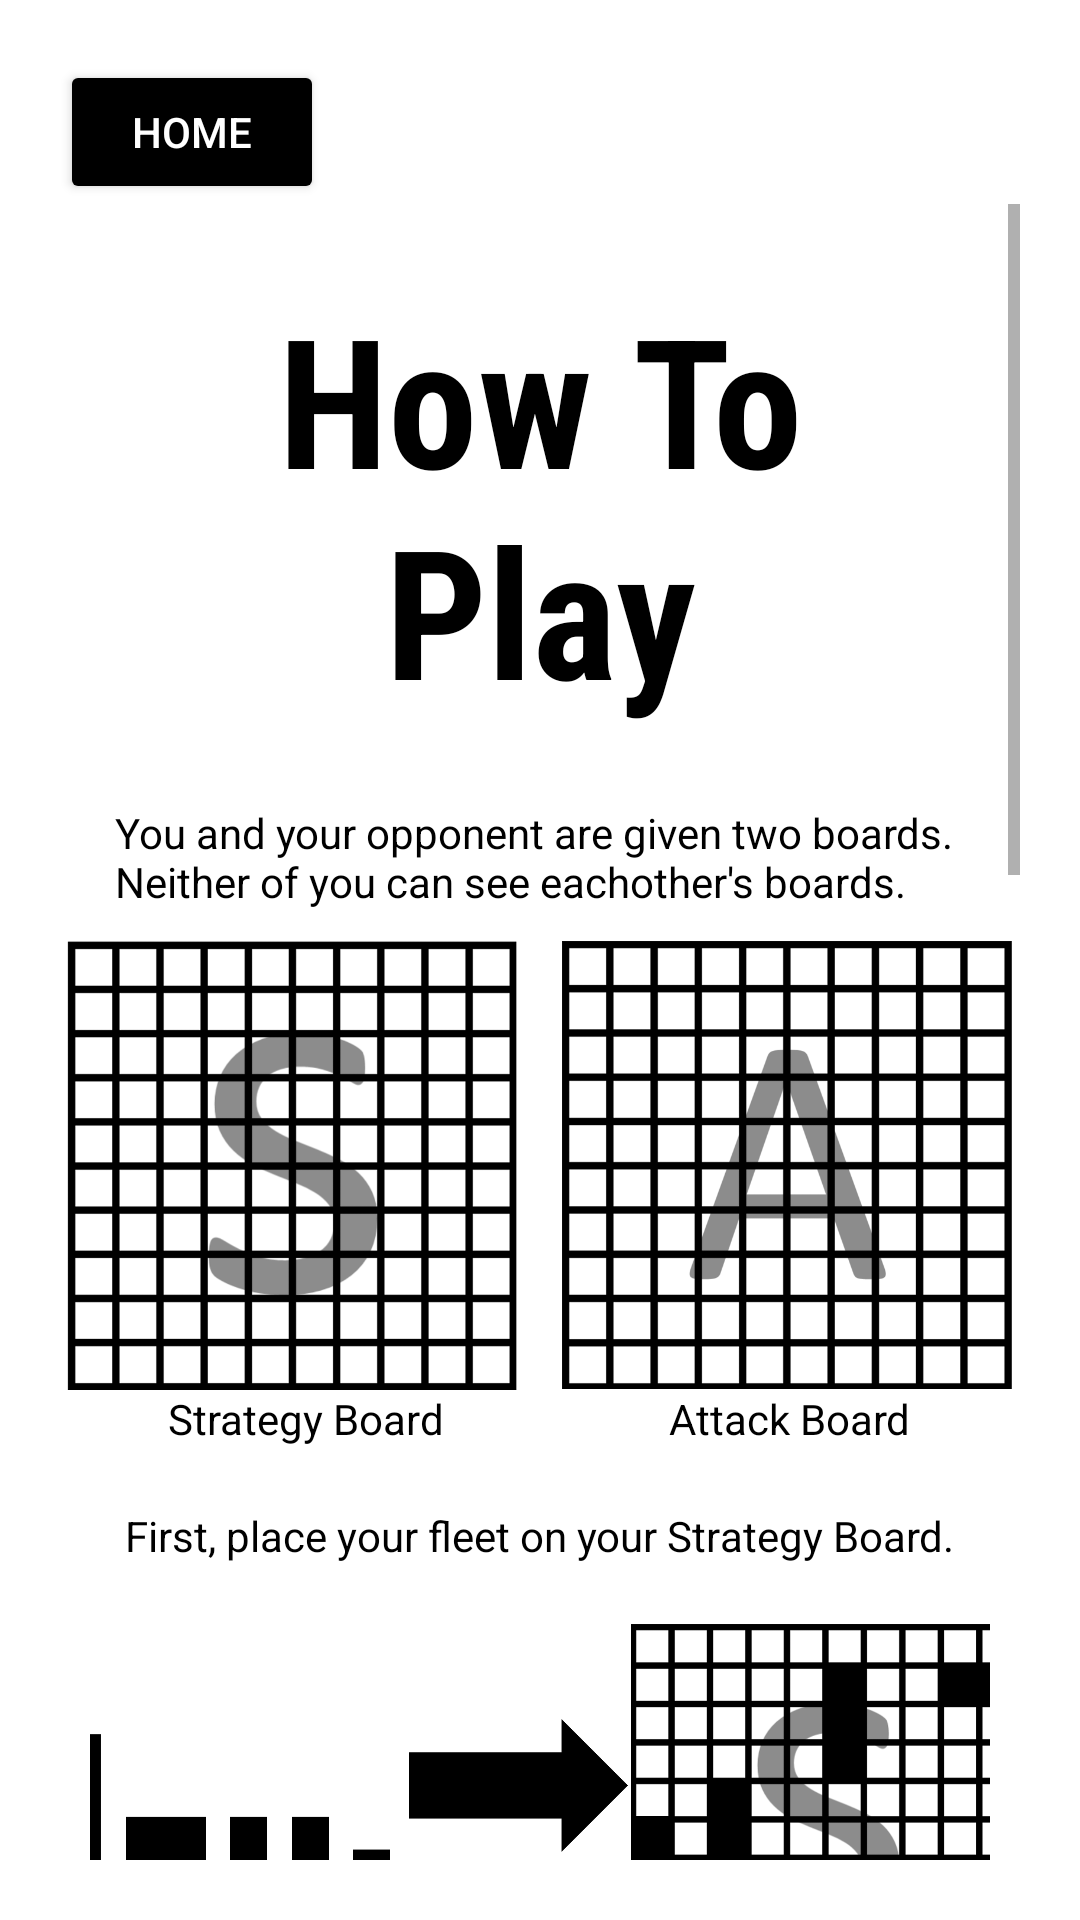

This screen was rendered from an Android layout file. Write that file and the resources it references.
<!-- AndroidManifest.xml: application theme Theme.BattleshipGame -->
<!-- res/layout/activity_how_to_play_screen.xml -->
<?xml version="1.0" encoding="utf-8"?>
<LinearLayout xmlns:android="http://schemas.android.com/apk/res/android"
    xmlns:app="http://schemas.android.com/apk/res-auto"
    xmlns:tools="http://schemas.android.com/tools"
    android:layout_width="match_parent"
    android:layout_height="match_parent"
    android:orientation="vertical"
    android:paddingBottom="20dp"
    android:paddingRight="20dp"
    android:paddingLeft="20dp"
    tools:context=".HowToPlayScreen">

    <Button
        android:onClick="homebuttonclick"
        android:id="@+id/button_home"
        android:layout_marginTop="20dp"
        android:layout_width="wrap_content"
        android:layout_height="wrap_content"
        android:textColor="@color/white"
        android:backgroundTint="@color/black"
        android:text="@string/home"
        />

    <ScrollView
        android:layout_width="match_parent"
        android:layout_height="wrap_content">

        <LinearLayout
            android:layout_width="match_parent"
            android:layout_height="wrap_content"
            android:orientation="vertical"
            android:gravity="center">

            <TextView
                android:layout_width="200dp"
                android:layout_height="200dp"
                android:textSize="60sp"
                android:text="@string/how_to_play"
                android:textStyle="bold"
                android:textColor="@color/black"
                android:gravity="center"
                android:fontFamily="sans-serif-condensed"
                />

            <TextView
                android:layout_width="wrap_content"
                android:layout_height="wrap_content"
                android:text="@string/you_are_given_two_boards"
                android:textColor="@color/black"
                android:layout_marginBottom="10dp"
                />

            <LinearLayout
                android:layout_width="match_parent"
                android:layout_height="wrap_content"
                android:gravity="center">

                <ImageView
                    android:layout_width="150dp"
                    android:layout_height="150dp"
                    android:layout_marginEnd="15dp"
                    android:src="@drawable/stratboard"/>

                <ImageView
                    android:layout_width="150dp"
                    android:layout_height="150dp"
                    android:src="@drawable/attkboard"/>

            </LinearLayout>
            <LinearLayout
                android:layout_width="match_parent"
                android:layout_height="wrap_content"
                android:gravity="center">

                <TextView
                    android:layout_width="wrap_content"
                    android:layout_height="wrap_content"
                    android:layout_marginEnd="75dp"
                    android:textColor="@color/black"
                    android:text="@string/strategy_board"
                    />

                <TextView
                    android:layout_width="wrap_content"
                    android:layout_height="wrap_content"
                    android:textColor="@color/black"
                    android:text="@string/attack_board"/>

            </LinearLayout>

            <TextView
                android:layout_width="wrap_content"
                android:layout_height="wrap_content"
                android:layout_marginTop="20dp"
                android:text="@string/first_place_your_fleet"
                android:textColor="@color/black" />

            <LinearLayout
                android:layout_width="match_parent"
                android:layout_height="wrap_content"
                android:padding="10dp"
                android:gravity="center">

                <ImageView
                    android:layout_width="190dp"
                    android:layout_height="150dp"
                    android:src="@drawable/fleet"/>

                <ImageView
                    android:layout_width="130dp"
                    android:layout_height="130dp"
                    android:src="@drawable/stratboardwships"/>

            </LinearLayout>

            <TextView
                android:layout_width="wrap_content"
                android:layout_height="wrap_content"
                android:layout_marginTop="10dp"
                android:text="@string/next_exchange_attacks"
                android:textColor="@color/black"
                android:textAlignment="center"
                />

            <LinearLayout
                android:layout_width="match_parent"
                android:layout_height="wrap_content"
                android:padding="10dp"
                android:gravity="center">

                <ImageView
                    android:layout_width="160dp"
                    android:layout_height="160dp"
                    android:layout_marginEnd="15dp"
                    android:src="@drawable/attackchosen"/>

                <ImageView
                    android:layout_width="160dp"
                    android:layout_height="160dp"
                    android:src="@drawable/launchingmissile"/>

            </LinearLayout>

            <TextView
                android:layout_width="wrap_content"
                android:layout_height="wrap_content"
                android:layout_marginTop="10dp"
                android:text="@string/after_you_launch_an_attack"
                android:textColor="@color/black"
                android:textAlignment="center"
                />

            <LinearLayout
                android:layout_width="match_parent"
                android:layout_height="wrap_content"
                android:padding="10dp"
                android:gravity="center">

                <ImageView
                    android:layout_width="160dp"
                    android:layout_height="160dp"
                    android:layout_marginEnd="15dp"
                    android:src="@drawable/attackhit"/>

                <ImageView
                    android:layout_width="160dp"
                    android:layout_height="160dp"
                    android:src="@drawable/attackmiss"/>

            </LinearLayout>

            <TextView
                android:layout_width="wrap_content"
                android:layout_height="wrap_content"
                android:layout_marginTop="10dp"
                android:text="@string/your_goal"
                android:textAlignment="center"
                android:textColor="@color/black"
                android:textStyle="bold" />

            <ImageView
                android:layout_width="200dp"
                android:layout_height="200dp"
                android:layout_marginTop="10dp"
                android:src="@drawable/conqueror"/>

        </LinearLayout>

    </ScrollView>

</LinearLayout>
<!-- resources referenced by this layout -->
<resources>
  <!-- drawable attackchosen: png bitmap (drawable, 35208 bytes) -->
  <!-- drawable attackhit: png bitmap (drawable, 36681 bytes) -->
  <!-- drawable attackmiss: png bitmap (drawable, 42234 bytes) -->
  <!-- drawable attkboard: png bitmap (drawable, 32546 bytes) -->
  <!-- drawable conqueror: png bitmap (drawable, 29117 bytes) -->
  <!-- drawable fleet: png bitmap (drawable, 4885 bytes) -->
  <!-- drawable launchingmissile: png bitmap (drawable, 19671 bytes) -->
  <!-- drawable stratboard: png bitmap (drawable, 36206 bytes) -->
  <!-- drawable stratboardwships: png bitmap (drawable, 31489 bytes) -->
  <string name="after_you_launch_an_attack">After you launch an attack, an X may appear on \nyour Attack Board. This means you hit an enemy \nship. If an O appears instead, it means you missed.</string>
  <string name="attack_board">Attack Board</string>
  <string name="first_place_your_fleet">First, place your fleet on your Strategy Board.</string>
  <string name="home">Home</string>
  <string name="how_to_play">How To Play</string>
  <string name="next_exchange_attacks">Next, exchange attacks with your opponent\nusing your Attack Board by selecting which\ngrid points you want to target.</string>
  <string name="strategy_board">Strategy Board</string>
  <string name="you_are_given_two_boards">You and your opponent are given two boards. \nNeither of you can see eachother\'s boards.</string>
  <string name="your_goal">Your goal: locate and sink your opponent\'s entire \nfleet before they sink yours.</string>
  <style name="Theme.BattleshipGame" parent="Theme.MaterialComponents.Light.NoActionBar">
          
          <item name="colorPrimary">@color/purple_500</item>
          <item name="colorPrimaryVariant">@color/purple_700</item>
          <item name="colorOnPrimary">@color/white</item>
          
          <item name="colorSecondary">@color/teal_200</item>
          <item name="colorSecondaryVariant">@color/teal_700</item>
          <item name="colorOnSecondary">@color/black</item>
          
          <item name="android:statusBarColor">?attr/colorPrimaryVariant</item>
          
      </style>
  <!-- not gathered from this repository: default colours our renderer supplied (Android Studio template values) -->
  <color name="purple_500">#FF6200EE</color>
  <color name="purple_700">#FF3700B3</color>
  <color name="teal_200">#FF03DAC5</color>
  <color name="teal_700">#FF018786</color>
  <color name="black">#FF000000</color>
  <color name="white">#FFFFFFFF</color>
</resources>
